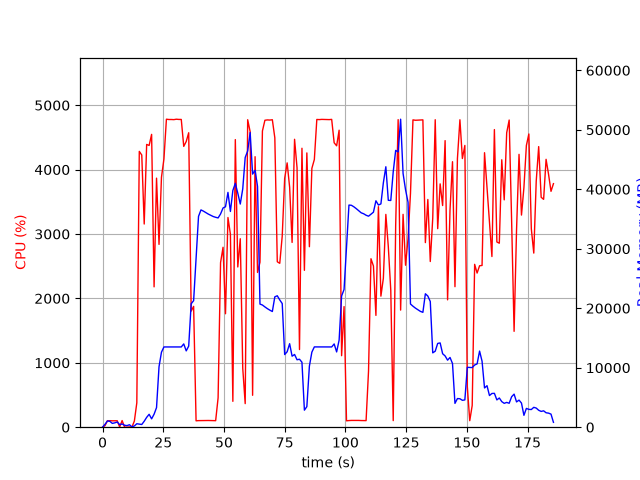

The table this chart was drawn from, first rows:
elapsed_time, nproc, cpu, mem_real, mem_virtual
4.1484832763671875e-05, 1, 0.0, 10.05, 3186
1.006, 5, 23.9, 480.5, 2487
2.013, 5, 100.2, 1050, 3216
3.021, 5, 101.2, 982.9, 3157
4.029, 3, 99.2, 638.8, 2167
5.037, 3, 100.3, 732.9, 2285
6.044, 3, 100.2, 878.6, 2413
7.052, 4, 3.0, 429.3, 2028
8.059, 6, 103.1, 546.7, 2751
9.069, 3, 1.0, 325.6, 1682
10.08, 3, 0.0, 265.5, 1628
11.09, 5, 4.0, 419.3, 2026
12.09, 2, 1.0, 51.74, 167
13.1, 1, 95.2, 212.2, 1333
14.11, 1, 378.8, 580.4, 4831
15.13, 1, 4284, 508.8, 4845
16.15, 1, 4227, 454.9, 4861
17.15, 1, 3156, 1002, 6725
18.16, 1, 4391, 1654, 6725
19.18, 1, 4376, 2170, 8269
20.2, 1, 4548, 1404, 8269
21.22, 1, 2180, 2184, 8781
22.23, 1, 3868, 3296, 10605
23.25, 1, 2839, 10164, 19319
24.26, 1, 3882, 12612, 29585
25.28, 1, 4166, 13492, 29585
26.3, 1, 4783, 13492, 29585
27.32, 1, 4778, 13492, 29585
28.34, 1, 4779, 13492, 29585
29.36, 1, 4776, 13492, 29585
30.37, 1, 4783, 13492, 29585
31.39, 1, 4780, 13492, 29585
32.41, 1, 4779, 13492, 29585
33.43, 1, 4361, 14004, 29585
34.45, 1, 4437, 12833, 29585
35.47, 1, 4573, 13634, 32944
36.49, 1, 1803, 20755, 45106
37.5, 1, 1876, 21275, 65586
38.51, 1, 99.3, 28399, 65586
39.52, 1, 102.2, 35443, 65586
40.52, 1, 102.2, 36534, 65586
41.53, 1, 103.1, 36328, 65586
42.54, 1, 104.2, 36076, 65586
43.55, 1, 104.2, 35831, 65586
44.56, 1, 103.2, 35618, 65586
45.56, 1, 101.3, 35422, 65586
46.57, 1, 101.3, 35290, 65586
47.58, 1, 456.1, 35185, 65586
48.59, 1, 2556, 35852, 65586
49.62, 1, 2794, 36861, 65586
50.63, 1, 1762, 37060, 65586
51.63, 1, 3256, 39478, 65586
52.64, 1, 2997, 36273, 65586
53.65, 1, 401.7, 39803, 90162
54.67, 1, 4467, 41006, 90162
55.69, 1, 2488, 39347, 90162
56.71, 1, 2927, 37520, 90162
57.73, 1, 915.3, 40071, 90162
58.73, 1, 366.2, 45351, 90162
59.76, 1, 4775, 46443, 90162
... 124 more rows
